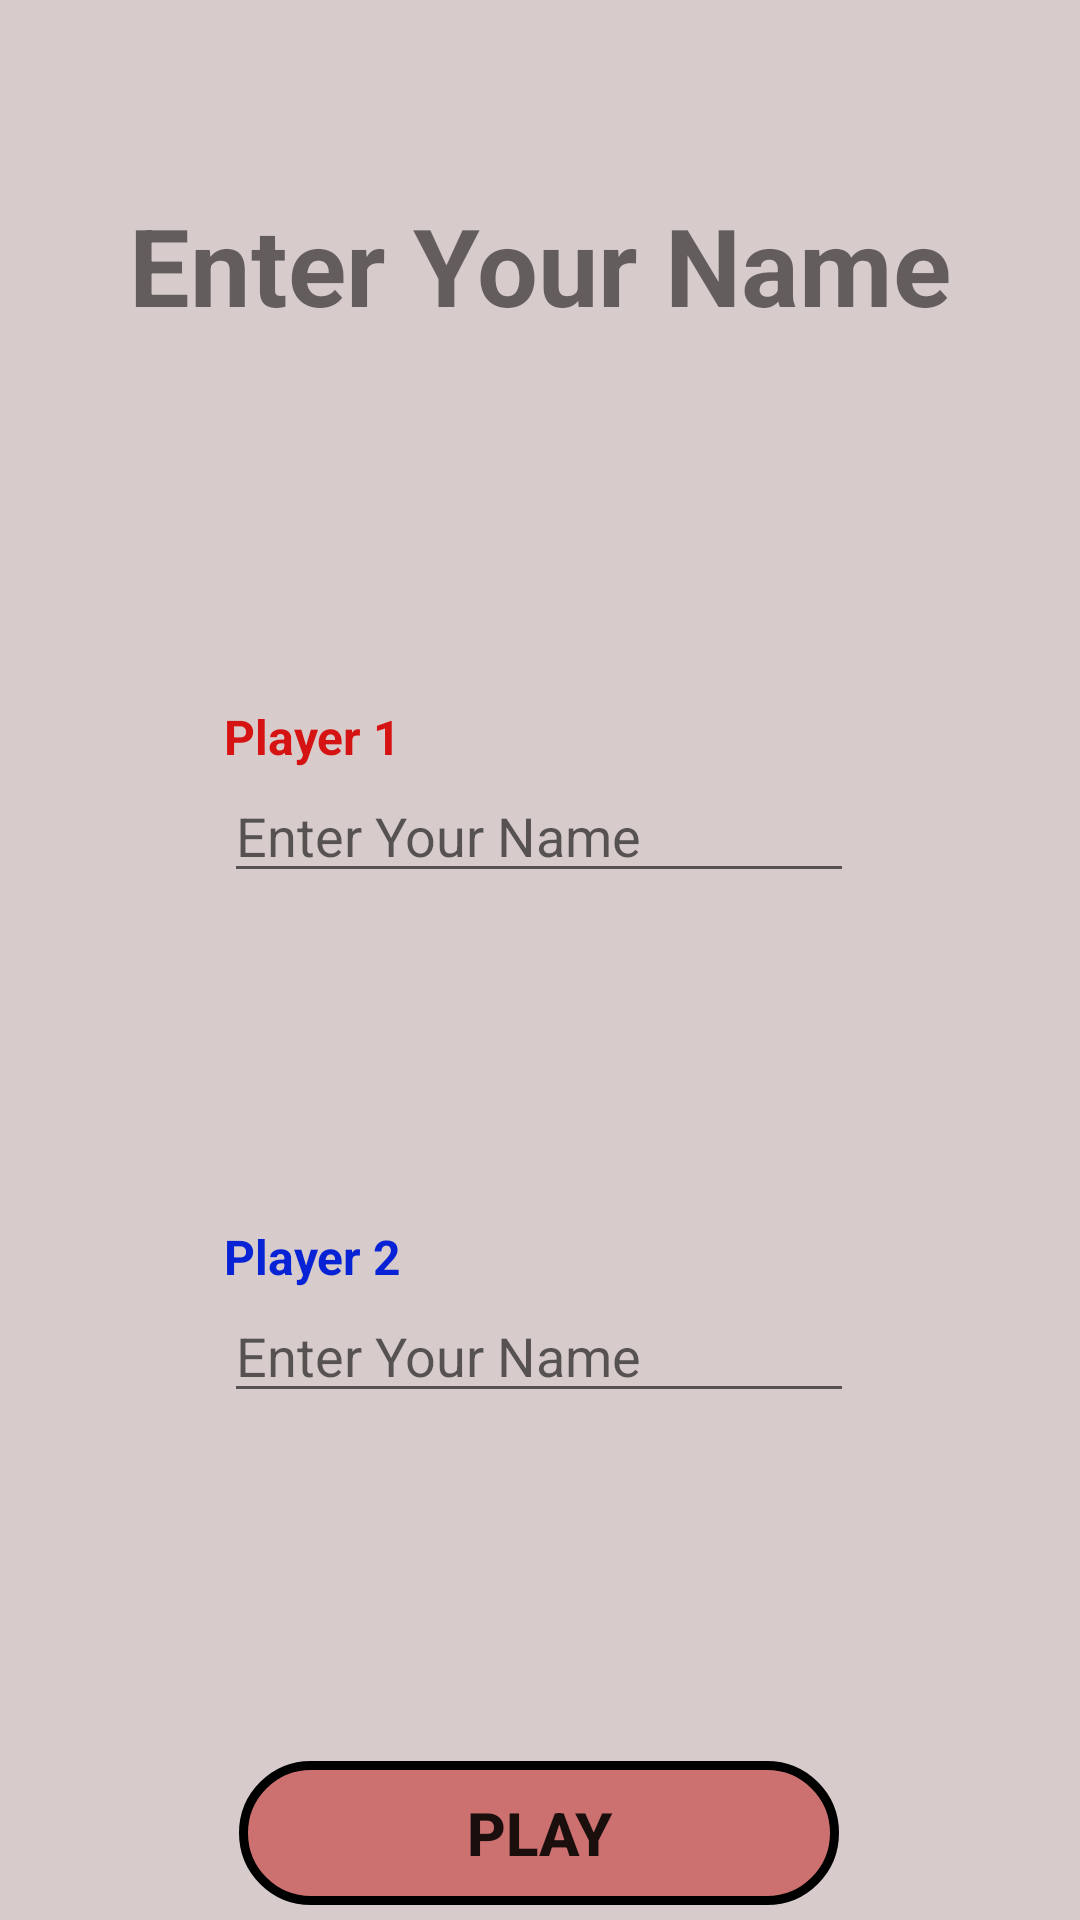

Layout XML and referenced resources for this Android screen:
<!-- AndroidManifest.xml: application theme Theme.TicTacToe -->
<!-- res/layout/activity_name.xml -->
<?xml version="1.0" encoding="utf-8"?>

<androidx.constraintlayout.widget.ConstraintLayout xmlns:android="http://schemas.android.com/apk/res/android"
    xmlns:app="http://schemas.android.com/apk/res-auto"
    xmlns:tools="http://schemas.android.com/tools"
    android:layout_width="match_parent"
    android:background="#d7cccb"
    android:layout_height="match_parent"
    tools:context=".NameActivity">

    <Button
        android:id="@+id/button2"
        android:layout_width="200dp"
        android:layout_height="wrap_content"
        android:layout_marginTop="116dp"
        android:text="Play"
        android:textStyle="bold"
        android:textSize="20sp"
        android:background="@drawable/startbutton"
        app:layout_constraintEnd_toEndOf="parent"
        app:layout_constraintHorizontal_bias="0.498"
        app:layout_constraintStart_toStartOf="parent"
        app:layout_constraintTop_toBottomOf="@+id/etPlayer2" />

    <TextView

        android:layout_width="wrap_content"
        android:layout_height="wrap_content"
        android:textStyle="bold"
        android:textSize="16sp"
        android:textColor="@color/player2"
        android:text="Player 2"
        app:layout_constraintBottom_toTopOf="@+id/etPlayer2"
        app:layout_constraintStart_toStartOf="@+id/etPlayer2" />

    <EditText
        android:id="@+id/etPlayer1"
        android:layout_width="wrap_content"
        android:layout_height="wrap_content"
        android:layout_marginTop="144dp"
        android:ems="10"
        android:hint="@string/hint"


        android:inputType="textPersonName"

        app:layout_constraintEnd_toEndOf="parent"
        app:layout_constraintHorizontal_bias="0.497"
        app:layout_constraintStart_toStartOf="parent"
        app:layout_constraintTop_toBottomOf="@+id/textView4" />

    <EditText
        android:id="@+id/etPlayer2"
        android:layout_width="wrap_content"
        android:layout_height="wrap_content"
        android:layout_marginTop="132dp"
        android:ems="10"
        android:hint="@string/hint"
        android:inputType="textPersonName"

        app:layout_constraintEnd_toEndOf="parent"
        app:layout_constraintHorizontal_bias="0.497"
        app:layout_constraintStart_toStartOf="parent"
        app:layout_constraintTop_toBottomOf="@+id/etPlayer1" />

    <TextView
        android:id="@+id/textView4"
        android:layout_width="wrap_content"
        android:layout_height="wrap_content"
        android:layout_marginTop="64dp"
        android:text="Enter Your Name"
        android:textSize="36sp"
        android:textStyle="bold"
        app:layout_constraintEnd_toEndOf="parent"
        app:layout_constraintStart_toStartOf="parent"
        app:layout_constraintTop_toTopOf="parent" />

    <TextView
        android:textColor="@color/player1"
        android:id="@+id/textView5"
        android:layout_width="wrap_content"
        android:layout_height="wrap_content"
        android:text="Player 1"
        android:textStyle="bold"
        android:textSize="16sp"
        app:layout_constraintBottom_toTopOf="@+id/etPlayer1"
        app:layout_constraintStart_toStartOf="@+id/etPlayer1" />
</androidx.constraintlayout.widget.ConstraintLayout>
<!-- resources referenced by this layout -->
<resources>
  <color name="player1">#D61313</color>
  <color name="player2">#0723D5</color>
  <!-- drawable startbutton (drawable) -->
  <?xml version="1.0" encoding="utf-8"?>
  
  <selector xmlns:android="http://schemas.android.com/apk/res/android">
      <item>
          <shape android:shape="rectangle">
              <solid android:color="#88C32222"/>
              <corners android:radius="100dp"/>
              <stroke android:color="@color/black" android:width="3dp"/>
          </shape>
      </item>
  </selector>
  <string name="hint">Enter Your Name</string>
  <style name="Theme.TicTacToe" parent="Theme.AppCompat.Light.NoActionBar">
          
          <item name="colorPrimary">@color/purple_500</item>
          <item name="colorPrimaryVariant">@color/purple_700</item>
          <item name="colorOnPrimary">@color/white</item>
          
          <item name="colorSecondary">@color/teal_200</item>
          <item name="colorSecondaryVariant">@color/teal_700</item>
          <item name="colorOnSecondary">@color/black</item>
          
          <item name="android:statusBarColor" tools:targetApi="l">?attr/colorPrimaryVariant</item>
          
      </style>
  <color name="black">#FF000000</color>
  <color name="purple_500">#FF6200EE</color>
  <color name="purple_700">#FF3700B3</color>
  <color name="white">#FFFFFFFF</color>
  <color name="teal_200">#FF03DAC5</color>
  <color name="teal_700">#FF018786</color>
</resources>
